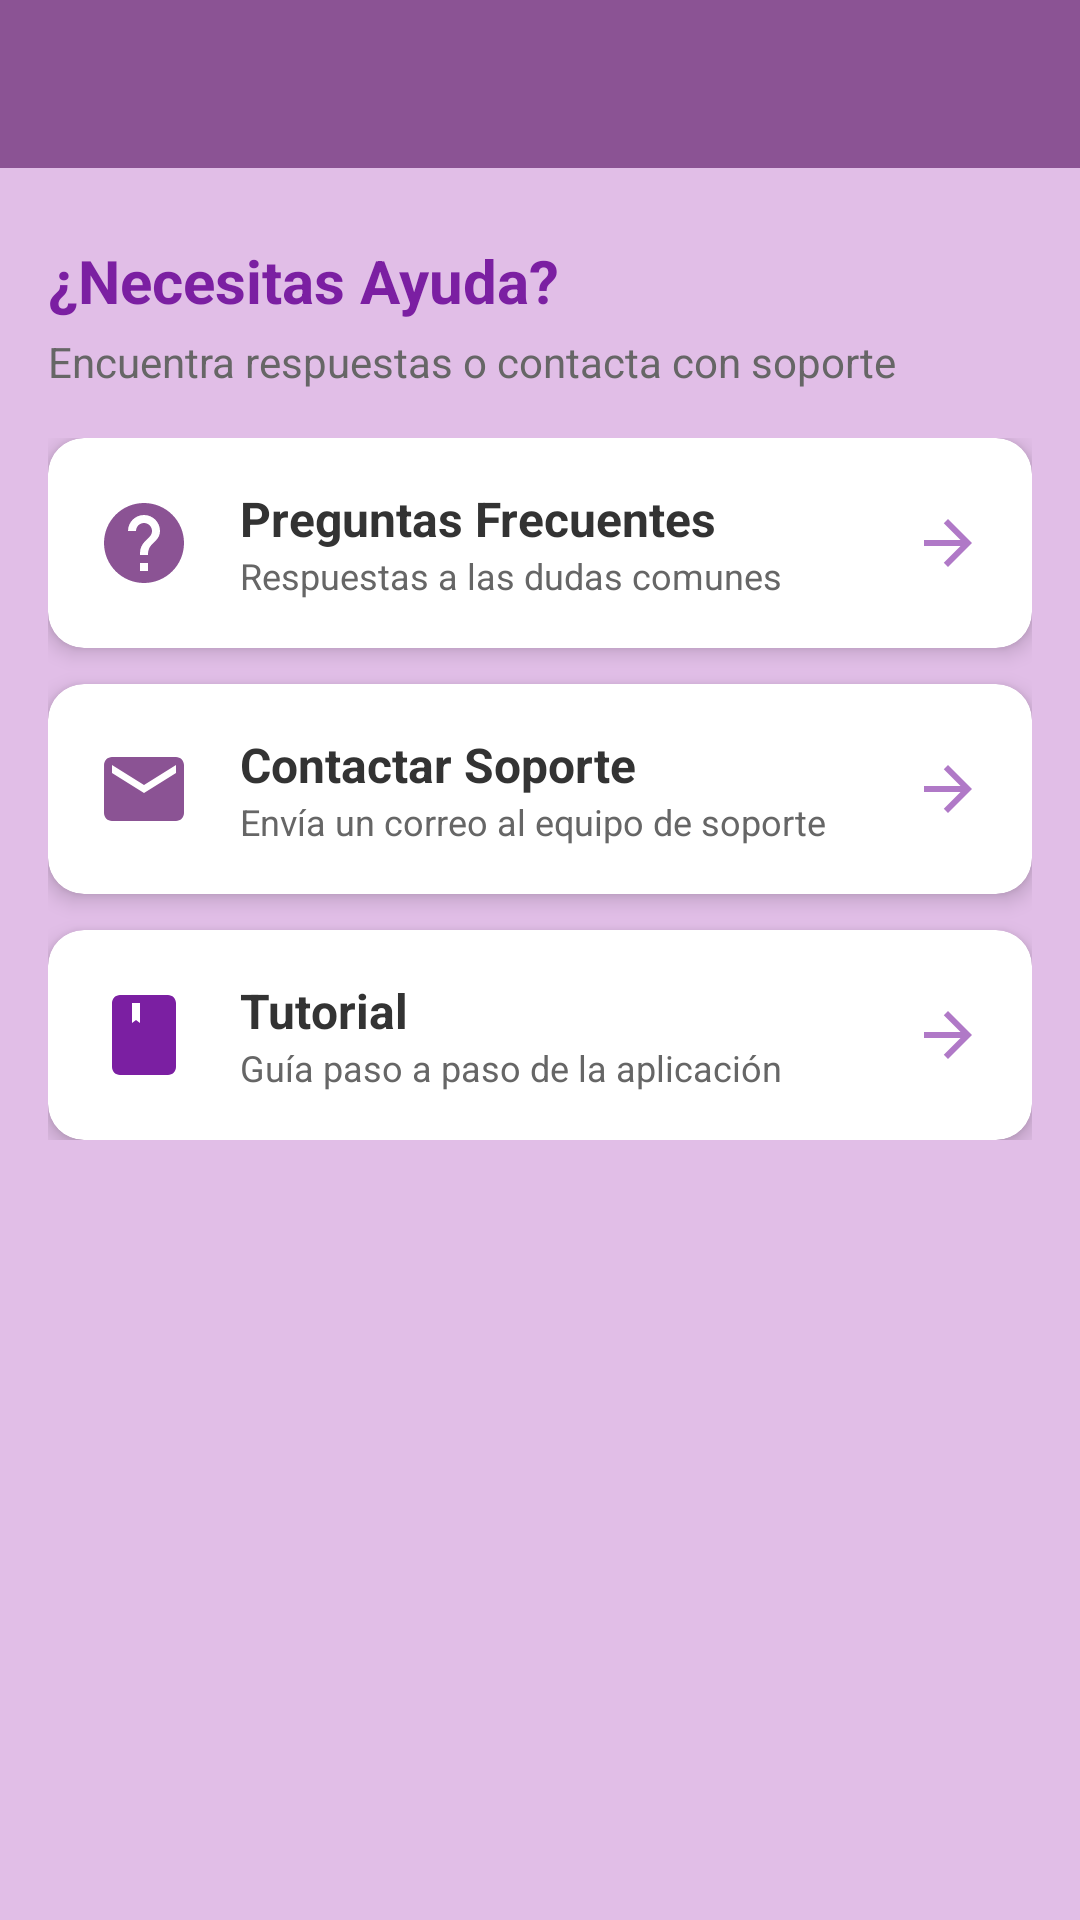

The Android layout XML behind this screen, and the referenced resources:
<!-- AndroidManifest.xml: activity theme AppTheme.NoActionBar -->
<!-- res/layout/activity_help.xml -->
<?xml version="1.0" encoding="utf-8"?>
<LinearLayout xmlns:android="http://schemas.android.com/apk/res/android"
    xmlns:app="http://schemas.android.com/apk/res-auto"
    android:layout_width="match_parent"
    android:layout_height="match_parent"
    android:orientation="vertical"
    android:background="#E1BEE7"
    android:fitsSystemWindows="true">

    <com.google.android.material.appbar.MaterialToolbar
        android:id="@+id/toolbar"
        android:layout_width="match_parent"
        android:layout_height="?attr/actionBarSize"
        android:background="#8B5394"
        android:theme="@style/ThemeOverlay.AppCompat.Dark.ActionBar" />

    <TextView
        android:layout_width="match_parent"
        android:layout_height="wrap_content"
        android:layout_marginTop="24dp"
        android:layout_marginStart="16dp"
        android:text="¿Necesitas Ayuda?"
        android:textSize="20sp"
        android:textStyle="bold"
        android:textColor="#7B1FA2" />

    <TextView
        android:layout_width="match_parent"
        android:layout_height="wrap_content"
        android:layout_marginStart="16dp"
        android:layout_marginTop="4dp"
        android:text="Encuentra respuestas o contacta con soporte"
        android:textSize="14sp"
        android:textColor="#666666" />

    <ScrollView
        android:layout_width="match_parent"
        android:layout_height="match_parent"
        android:padding="16dp">

        <LinearLayout
            android:layout_width="match_parent"
            android:layout_height="wrap_content"
            android:orientation="vertical">

            <androidx.cardview.widget.CardView
                android:id="@+id/btnFAQ"
                android:layout_width="match_parent"
                android:layout_height="wrap_content"
                android:layout_marginBottom="12dp"
                app:cardCornerRadius="12dp"
                app:cardElevation="4dp"
                app:cardBackgroundColor="@android:color/white">

                <LinearLayout
                    android:layout_width="match_parent"
                    android:layout_height="wrap_content"
                    android:orientation="horizontal"
                    android:padding="16dp"
                    android:gravity="center_vertical">

                    <ImageView
                        android:layout_width="32dp"
                        android:layout_height="32dp"
                        android:src="@drawable/ic_help"
                        android:layout_marginEnd="16dp" />

                    <LinearLayout
                        android:layout_width="0dp"
                        android:layout_height="wrap_content"
                        android:layout_weight="1"
                        android:orientation="vertical">

                        <TextView
                            android:layout_width="wrap_content"
                            android:layout_height="wrap_content"
                            android:text="Preguntas Frecuentes"
                            android:textSize="16sp"
                            android:textStyle="bold"
                            android:textColor="#333333" />

                        <TextView
                            android:layout_width="wrap_content"
                            android:layout_height="wrap_content"
                            android:text="Respuestas a las dudas comunes"
                            android:textSize="12sp"
                            android:textColor="#666666" />

                    </LinearLayout>

                    <ImageView
                        android:layout_width="24dp"
                        android:layout_height="24dp"
                        android:src="@drawable/ic_arrow_forward"
                        android:alpha="0.6" />

                </LinearLayout>

            </androidx.cardview.widget.CardView>

            <androidx.cardview.widget.CardView
                android:id="@+id/btnContact"
                android:layout_width="match_parent"
                android:layout_height="wrap_content"
                android:layout_marginBottom="12dp"
                app:cardCornerRadius="12dp"
                app:cardElevation="4dp"
                app:cardBackgroundColor="@android:color/white">

                <LinearLayout
                    android:layout_width="match_parent"
                    android:layout_height="wrap_content"
                    android:orientation="horizontal"
                    android:padding="16dp"
                    android:gravity="center_vertical">

                    <ImageView
                        android:layout_width="32dp"
                        android:layout_height="32dp"
                        android:src="@drawable/ic_email"
                        android:layout_marginEnd="16dp" />

                    <LinearLayout
                        android:layout_width="0dp"
                        android:layout_height="wrap_content"
                        android:layout_weight="1"
                        android:orientation="vertical">

                        <TextView
                            android:layout_width="wrap_content"
                            android:layout_height="wrap_content"
                            android:text="Contactar Soporte"
                            android:textSize="16sp"
                            android:textStyle="bold"
                            android:textColor="#333333" />

                        <TextView
                            android:layout_width="wrap_content"
                            android:layout_height="wrap_content"
                            android:text="Envía un correo al equipo de soporte"
                            android:textSize="12sp"
                            android:textColor="#666666" />

                    </LinearLayout>

                    <ImageView
                        android:layout_width="24dp"
                        android:layout_height="24dp"
                        android:src="@drawable/ic_arrow_forward"
                        android:alpha="0.6" />

                </LinearLayout>

            </androidx.cardview.widget.CardView>

            <androidx.cardview.widget.CardView
                android:id="@+id/btnTutorial"
                android:layout_width="match_parent"
                android:layout_height="wrap_content"
                app:cardCornerRadius="12dp"
                app:cardElevation="4dp"
                app:cardBackgroundColor="@android:color/white">

                <LinearLayout
                    android:layout_width="match_parent"
                    android:layout_height="wrap_content"
                    android:orientation="horizontal"
                    android:padding="16dp"
                    android:gravity="center_vertical">

                    <ImageView
                        android:layout_width="32dp"
                        android:layout_height="32dp"
                        android:src="@drawable/ic_book"
                        android:layout_marginEnd="16dp" />

                    <LinearLayout
                        android:layout_width="0dp"
                        android:layout_height="wrap_content"
                        android:layout_weight="1"
                        android:orientation="vertical">

                        <TextView
                            android:layout_width="wrap_content"
                            android:layout_height="wrap_content"
                            android:text="Tutorial"
                            android:textSize="16sp"
                            android:textStyle="bold"
                            android:textColor="#333333" />

                        <TextView
                            android:layout_width="wrap_content"
                            android:layout_height="wrap_content"
                            android:text="Guía paso a paso de la aplicación"
                            android:textSize="12sp"
                            android:textColor="#666666" />

                    </LinearLayout>

                    <ImageView
                        android:layout_width="24dp"
                        android:layout_height="24dp"
                        android:src="@drawable/ic_arrow_forward"
                        android:alpha="0.6" />

                </LinearLayout>

            </androidx.cardview.widget.CardView>

        </LinearLayout>

    </ScrollView>

</LinearLayout>
<!-- resources referenced by this layout -->
<resources>
  <!-- drawable ic_arrow_forward (drawable) -->
  <vector xmlns:android="http://schemas.android.com/apk/res/android"
      android:width="24dp"
      android:height="24dp"
      android:viewportWidth="24"
      android:viewportHeight="24"
      android:tint="#7B1FA2">
      <path
          android:fillColor="@android:color/white"
          android:pathData="M12,4l-1.41,1.41L16.17,11H4v2h12.17l-5.58,5.59L12,20l8,-8z"/>
  </vector>
  <!-- drawable ic_book (drawable) -->
  <vector xmlns:android="http://schemas.android.com/apk/res/android"
      android:width="24dp"
      android:height="24dp"
      android:viewportWidth="24"
      android:viewportHeight="24"
      android:tint="#7B1FA2">
      <path
          android:fillColor="@android:color/white"
          android:pathData="M18,2H6c-1.1,0 -2,0.9 -2,2v16c0,1.1 0.9,2 2,2h12c1.1,0 2,-0.9 2,-2V4c0,-1.1 -0.9,-2 -2,-2zM9,4h2v5l-1,-0.75L9,9V4z"/>
  </vector>
  <!-- drawable ic_email (drawable) -->
  <?xml version="1.0" encoding="utf-8"?>
  <vector xmlns:android="http://schemas.android.com/apk/res/android"
      android:width="24dp"
      android:height="24dp"
      android:viewportWidth="24"
      android:viewportHeight="24">
      <path
          android:fillColor="@color/primary_purple"
          android:pathData="M20,4L4,4c-1.1,0 -1.99,0.9 -1.99,2L2,18c0,1.1 0.9,2 2,2h16c1.1,0 2,-0.9 2,-2L22,6c0,-1.1 -0.9,-2 -2,-2zM20,8l-8,5 -8,-5L4,6l8,5 8,-5v2z"/>
  </vector>
  <!-- drawable ic_help (drawable) -->
  <?xml version="1.0" encoding="utf-8"?>
  <vector xmlns:android="http://schemas.android.com/apk/res/android"
      android:width="24dp"
      android:height="24dp"
      android:viewportWidth="24"
      android:viewportHeight="24">
      <path
          android:fillColor="@color/primary_purple"
          android:pathData="M12,2C6.48,2 2,6.48 2,12s4.48,10 10,10 10,-4.48 10,-10S17.52,2 12,2zM13,19h-2v-2h2v2zM15.07,11.25l-0.9,0.92C13.45,12.9 13,13.5 13,15h-2v-0.5c0,-1.1 0.45,-2.1 1.17,-2.83l1.24,-1.26c0.37,-0.36 0.59,-0.86 0.59,-1.41 0,-1.1 -0.9,-2 -2,-2s-2,0.9 -2,2H8c0,-2.21 1.79,-4 4,-4s4,1.79 4,4c0,0.88 -0.36,1.68 -0.93,2.25z"/>
  </vector>
  <style name="AppTheme.NoActionBar" parent="Theme.AppCompat.Light.NoActionBar">
          <item name="windowActionBar">false</item>
          <item name="windowNoTitle">true</item>
          <item name="android:windowLightStatusBar">true</item>
  
      </style>
  <color name="primary_purple">#8B5394</color>
</resources>
